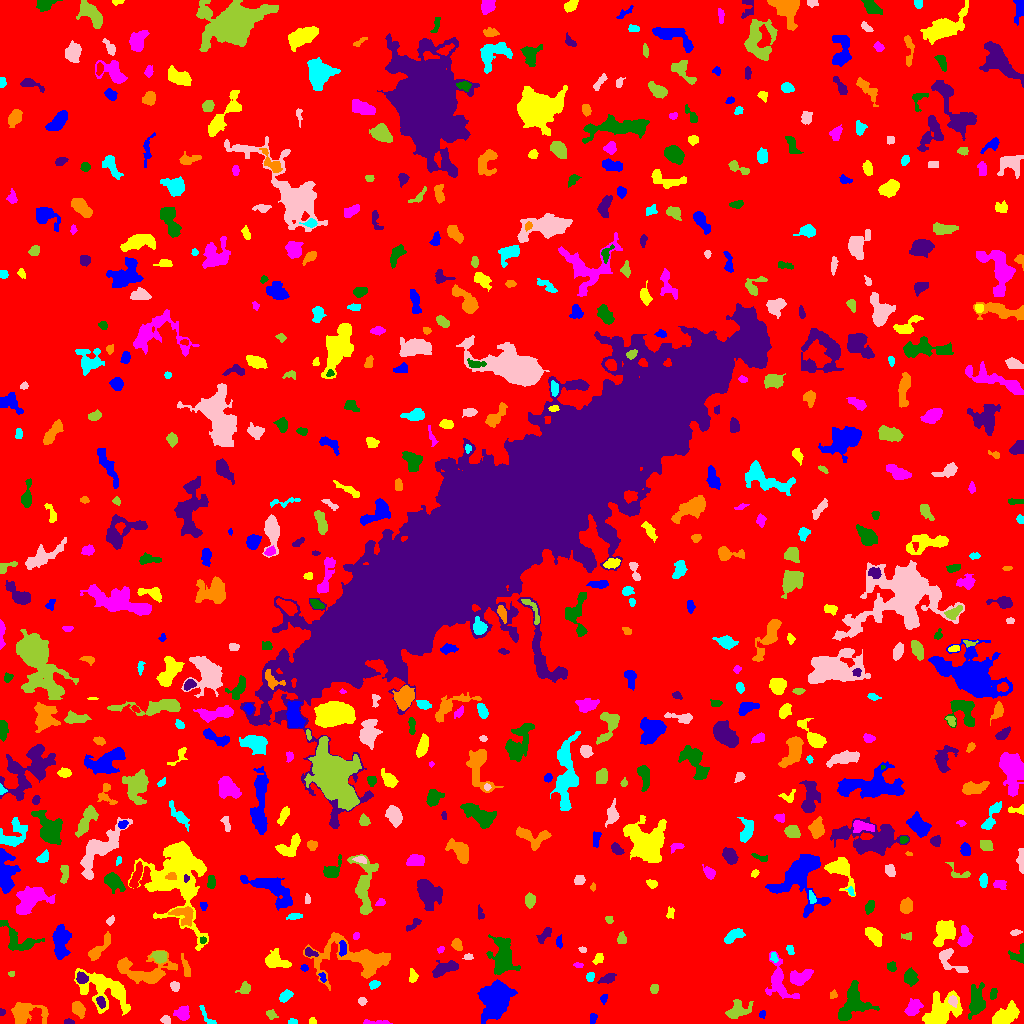

The data file committed next to this chart (first rows):
ID, X, Y, A, B, theta, total_flux, mu_max, mu_median, mu_mean, R_fwhm, R_e, R10, R90, x_start, x_end, y_start, y_end, area, greylevel
0, 515.7, 512.4, 301.3, 294.5, 1.187, 1415331, 11.0, 1.0, 1.754, 63.31, 234.1, 88.98, 380.6, 0, 1023, 0, 1023, 806805, 1.754
1, 592.9, 5.542, 2.532, 1.209, 1.404, 72.0, 3.0, 1.0, 1.0, 2.459, 2.111, 0.7979, 3.478, 590, 597, 0, 10, 72, 7.0
2, 312.6, 2.03, 1.669, 1.263, -1.343, 66.0, 4.0, 1.0, 1.375, 2.326, 1.693, 0.5642, 2.877, 309, 316, 0, 6, 48, 6.375
3, 376.3, 1.05, 7.462, 1.042, -0.01732, 279.0, 6.0, 3.0, 2.79, 4.107, 3.192, 1.262, 4.983, 363, 392, 0, 4, 100, 6.79
4, 976.5, 21.67, 7.878, 3.439, 1.455, 1127, 7.0, 2.0, 2.762, 6.077, 5.863, 2.257, 9.591, 968, 985, 4, 41, 408, 6.762
5, 68.31, 1.735, 2.56, 1.339, -0.04161, 132.0, 4.0, 2.0, 2.538, 3.742, 2.326, 0.9772, 3.568, 64, 74, 0, 5, 52, 6.538
6, 77.77, 14.74, 3.774, 2.668, -1.07, 752.0, 9.0, 4.0, 4.249, 4.886, 4.029, 1.596, 6.333, 72, 85, 5, 22, 177, 8.249
7, 292.4, 1.417, 1.976, 1.291, 0.1131, 84.0, 4.0, 1.0, 1.647, 2.821, 1.871, 0.7979, 3.038, 288, 297, 0, 5, 51, 6.647
8, 165.5, 3.5, 2.311, 1.712, 0.0, 88.0, 3.0, 1.0, 1.143, 2.646, 2.326, 0.7979, 3.949, 160, 170, 0, 8, 77, 7.143
9, 271.1, 8.955, 2.835, 2.046, -0.5376, 132.0, 3.0, 1.0, 1.535, 3.613, 2.932, 1.128, 4.618, 266, 278, 4, 14, 86, 6.535
10, 343.6, 18.32, 9.217, 4.972, 0.3024, 920.0, 7.0, 2.0, 2.453, 5.109, 5.809, 2.257, 9.271, 330, 370, 4, 28, 375, 6.453
11, 762.4, 9.43, 1.945, 1.646, 1.472, 93.0, 3.0, 2.0, 1.898, 3.141, 2.185, 0.9772, 3.432, 759, 765, 5, 13, 49, 5.898
12, 940.8, 11.93, 9.976, 6.125, 0.7078, 4075, 14.0, 5.0, 5.59, 8.704, 8.311, 3.141, 13.27, 922, 962, 0, 33, 729, 8.59
13, 182.4, 10.04, 3.281, 2.986, -0.279, 703.0, 10.0, 3.0, 3.863, 4.652, 3.827, 1.493, 6.257, 173, 189, 3, 18, 182, 7.863
14, 852.2, 18.9, 9.912, 6.938, 1.032, 2927, 12.0, 4.0, 4.581, 7.999, 7.979, 3.09, 12.51, 838, 879, 3, 43, 639, 7.581
15, 1.839, 11.2, 1.498, 1.355, -1.382, 56.0, 3.0, 2.0, 1.4, 2.585, 1.871, 0.5642, 2.764, 0, 5, 8, 15, 40, 7.4
16, 24.42, 10.55, 8.692, 5.367, -0.05038, 2235, 14.0, 4.0, 4.695, 6.308, 6.433, 2.459, 10.65, 11, 48, 0, 21, 476, 7.695
17, 207.2, 5.975, 6.945, 1.907, -0.9521, 238.0, 5.0, 2.0, 2.144, 3.192, 3.241, 1.128, 5.202, 199, 216, 0, 18, 111, 7.144
18, 362.1, 22.41, 1.902, 1.651, -0.3067, 124.0, 5.0, 2.0, 1.908, 2.646, 2.257, 0.7979, 3.613, 358, 367, 18, 26, 65, 8.908
19, 737.7, 13.33, 6.592, 4.173, 0.3417, 1132, 9.0, 4.0, 3.748, 5.262, 5.67, 2.111, 8.649, 725, 753, 5, 24, 302, 8.748
20, 454.8, 13.04, 6.803, 2.364, -1.132, 311.0, 4.0, 2.0, 1.637, 5.642, 4.146, 1.493, 6.507, 447, 463, 0, 23, 190, 7.637
21, 603.8, 25.88, 1.989, 1.342, 0.6606, 59.0, 3.0, 1.0, 0.9672, 2.394, 2.034, 0.5642, 3.241, 600, 607, 19, 29, 61, 6.967
22, 1006, 8.33, 7.348, 3.603, 0.557, 2175, 11.0, 5.0, 5.492, 7.858, 6.433, 2.585, 9.805, 992, 1019, 0, 23, 396, 8.492
23, 912.8, 15.2, 4.448, 2.85, 0.8515, 792.0, 8.0, 3.0, 3.633, 5.781, 4.442, 1.784, 6.933, 904, 923, 8, 25, 218, 8.633
24, 993.5, 29.83, 2.567, 1.384, 1.289, 70.0, 2.0, 1.0, 0.9091, 4.029, 2.326, 0.9772, 3.7, 990, 997, 24, 35, 77, 6.909
25, 100.9, 21.8, 2.864, 1.848, -1.198, 234.0, 6.0, 2.0, 2.489, 3.523, 2.877, 1.128, 4.618, 96, 105, 15, 27, 94, 10.49
26, 833.1, 28.74, 1.978, 1.864, 0.7468, 124.0, 4.0, 2.0, 2.175, 3.7, 2.459, 0.9772, 3.656, 830, 837, 25, 34, 57, 6.175
27, 285.9, 27.61, 3.323, 2.226, 0.6157, 386.0, 7.0, 3.0, 2.992, 3.7, 3.385, 1.262, 5.412, 279, 293, 21, 34, 129, 6.992
28, 952.8, 22.71, 2.551, 1.877, -1.272, 197.0, 5.0, 2.0, 2.213, 3.29, 2.706, 0.9772, 4.406, 948, 957, 16, 28, 89, 12.21
29, 654.1, 34.73, 2.396, 1.931, 1.276, 236.0, 6.0, 3.0, 3.065, 4.029, 2.821, 1.128, 4.26, 650, 658, 30, 39, 77, 7.065
30, 203.2, 30.23, 1.599, 1.193, -0.2816, 48.0, 3.0, 1.0, 1.043, 2.111, 1.693, 0.5642, 2.821, 199, 206, 26, 34, 46, 6.043
31, 495.4, 24.08, 7.129, 5.658, 1.264, 19217, 84.0, 10.0, 19.27, 6.84, 7.247, 2.764, 13.53, 477, 517, 0, 44, 997, 21.27
32, 104.3, 34.35, 14.88, 7.753, -0.4994, 2854, 8.0, 3.0, 2.939, 9.982, 9.288, 3.478, 14.96, 74, 130, 8, 55, 971, 6.939
33, 778.8, 42.47, 10.7, 4.832, -1.253, 1284, 11.0, 2.0, 2.538, 4.406, 5.585, 1.954, 10.67, 765, 799, 25, 72, 506, 6.538
34, 910.4, 45.24, 3.325, 3.08, 1.538, 526.0, 7.0, 2.0, 2.74, 4.442, 3.909, 1.493, 6.358, 904, 918, 37, 56, 192, 7.74
35, 81.68, 45.21, 3.041, 2.589, -0.5501, 522.0, 8.0, 4.0, 4.279, 5.015, 3.613, 1.382, 5.441, 76, 88, 40, 52, 122, 11.28
36, 144, 51.74, 15.05, 6.78, -0.01761, 2841, 10.0, 3.0, 3.656, 8.444, 8.777, 3.29, 14.06, 117, 177, 40, 73, 777, 6.656
37, 374.3, 38.83, 2.354, 1.584, 0.3981, 278.0, 9.0, 3.0, 3.31, 2.877, 2.459, 0.9772, 3.949, 369, 380, 34, 43, 84, 8.31
38, 174.7, 37.58, 2.045, 1.796, -0.9285, 192.0, 8.0, 2.0, 2.207, 2.585, 2.326, 0.7979, 3.909, 170, 179, 32, 42, 87, 7.207
39, 244.9, 35.35, 3.053, 2.418, 0.7843, 300.0, 6.0, 2.0, 2.479, 3.909, 3.192, 1.128, 5.293, 235, 250, 30, 42, 121, 6.479
40, 1002, 48.11, 3.706, 1.624, -0.9266, 97.0, 3.0, 1.0, 1.141, 3.038, 2.706, 1.128, 4.26, 996, 1007, 42, 54, 85, 6.141
41, 322.6, 46.05, 2.634, 1.471, -1.249, 117.0, 4.0, 2.0, 1.983, 3.432, 2.394, 0.7979, 3.827, 318, 326, 41, 51, 59, 8.983
42, 412.8, 46.77, 3.394, 2.031, -1.563, 281.0, 6.0, 2.5, 2.81, 3.989, 3.141, 1.262, 4.951, 409, 418, 41, 55, 100, 6.81
43, 799.5, 45.47, 5.808, 3.306, 0.3486, 839.0, 7.0, 3.0, 3.029, 5.614, 5.015, 1.871, 7.979, 790, 813, 38, 54, 277, 7.029
44, 502.3, 66.81, 9.368, 5.033, -1.559, 2713, 10.0, 4.0, 4.086, 9.305, 7.527, 3.038, 11.83, 486, 520, 49, 89, 664, 8.086
45, 607.5, 44.51, 4.157, 2.081, 0.3683, 310.0, 5.0, 2.0, 2.296, 3.909, 3.568, 1.382, 5.67, 597, 616, 40, 50, 135, 6.296
46, 355.4, 64.78, 21.68, 9.324, -0.1125, 5034, 9.0, 3.0, 3.958, 11.56, 11.18, 4.334, 17.86, 303, 390, 33, 91, 1272, 6.958
47, 590, 46.86, 2.13, 1.652, 0.9711, 111.0, 4.0, 1.0, 1.48, 3.338, 2.394, 0.7979, 3.827, 586, 594, 42, 51, 75, 7.48
48, 950.4, 62.44, 10.04, 4.322, -0.7201, 511.0, 4.0, 2.0, 1.744, 7.001, 5.441, 2.185, 8.686, 939, 968, 51, 75, 293, 6.744
49, 11.36, 49.7, 1.561, 1.457, -0.3967, 50.0, 2.0, 1.0, 1.389, 3.29, 1.954, 0.7979, 2.985, 8, 14, 47, 52, 36, 6.389
50, 652.6, 56.64, 3.145, 2.877, 0.4924, 489.0, 7.0, 3.0, 3.075, 4.26, 3.785, 1.493, 6.05, 645, 661, 50, 64, 159, 7.075
51, 304.2, 55.35, 1.783, 1.588, -0.1976, 100.0, 5.0, 2.0, 2.0, 2.257, 2.111, 0.7979, 3.385, 300, 308, 52, 59, 50, 7.0
52, 275.7, 62.83, 6.033, 3.723, -0.3241, 967.0, 7.0, 3.0, 3.14, 6.206, 5.441, 2.111, 8.5, 265, 291, 56, 75, 308, 7.14
53, 578.2, 58.19, 2.352, 1.369, -0.07156, 99.0, 4.0, 2.0, 2.02, 3.192, 2.185, 0.7979, 3.478, 573, 583, 56, 61, 49, 6.02
54, 891.8, 56.68, 2.427, 2.206, -1.451, 409.0, 8.0, 5.0, 4.869, 4.442, 3.038, 1.262, 4.478, 887, 896, 52, 62, 84, 7.869
55, 443.7, 54.56, 6.762, 2.741, 0.3759, 982.0, 9.0, 3.0, 3.482, 5.232, 5.078, 1.871, 8.038, 432, 458, 46, 63, 282, 7.482
56, 185.7, 55.43, 5.69, 1.612, -1.315, 258.0, 4.0, 2.0, 1.955, 5.015, 3.613, 1.382, 5.726, 181, 190, 47, 70, 132, 5.955
57, 773.8, 66.19, 2.743, 1.63, -1.278, 122.0, 4.0, 2.0, 1.877, 3.656, 2.585, 0.9772, 3.949, 770, 778, 61, 71, 65, 7.877
58, 468.2, 66.46, 2.27, 1.553, 0.02828, 120.0, 4.0, 2.0, 2.105, 3.478, 2.394, 0.7979, 3.7, 462, 473, 64, 70, 57, 7.105
59, 159.4, 66.85, 3.456, 2.8, -0.302, 618.0, 8.0, 4.0, 3.839, 5.412, 3.989, 1.596, 6.024, 150, 166, 60, 72, 161, 9.839
... 615 more rows
